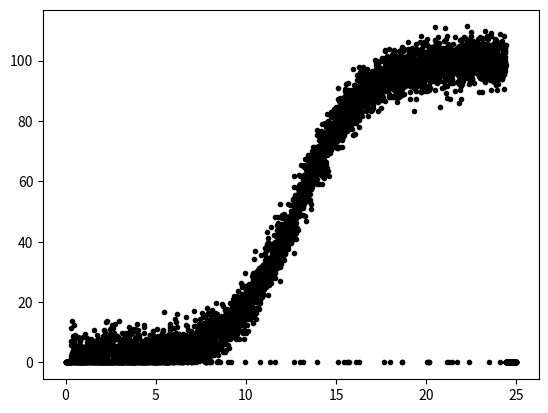

This figure's Python source:
import numpy as np
import pandas as pd
import matplotlib.pyplot as plt

a, m, n, t = 100.0, 20.0, 1200.0, 1.8

# Appropriate x values, evenly spaced.
x = np.linspace(0.0, 25.0, 10000)

# Remove half the x values at random.
x = x[np.sort(np.random.choice(len(x), size=len(x) // 2, replace=False))]

# Error values.
e = np.random.normal(0.0, 4.0, len(x))

# y values.
y = a * ((1.0 + m * np.exp(-x / t)) / (1.0 + n * np.exp(-x / t)))
y = y + e

# Set negative y values to zero.
y[y < 0] = 0.0

# When x is too small, make sure y is zero.
y[x <= 0.3] = 0.0

# When x is too big, make sure y is zero.
y[x >= 24.4] = 0.0

# Randomly set some y values to zero.
y[np.sort(np.random.choice(len(y), size=len(y) // 100, replace=False))] = 0.0

# Plot the data.
plt.plot(x, y, 'k.')
plt.show()

# Convert to data frame.
df = pd.DataFrame({"speed": x, "power": y})
df.to_csv("powerproduction.csv", index=False, float_format='%.3f')
